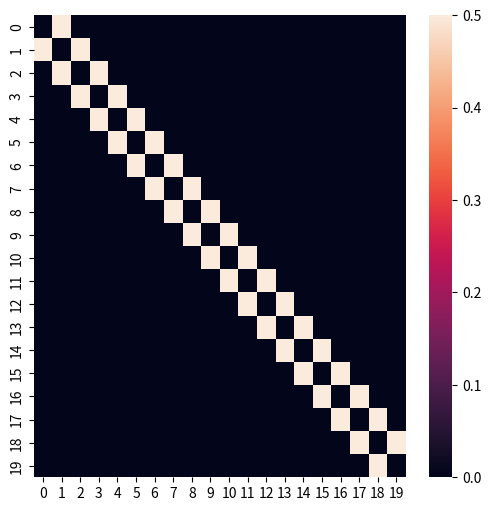

Here is the Python script that generated this plot: (Note: this script raises an exception after producing the figure.)
import numpy as np
import pandas as pd
from pandas import DataFrame, Series
import seaborn as sns
import matplotlib.pyplot as plt
import matplotlib

#Here I generate the contacts between cells
contacts = np.zeros((100,100))
for i in range(contacts.shape[0]):
    for j in range(contacts.shape[1]):
        if i == (j + 1):
            contacts[i,j] = 0.5
        elif (i+1) == j:
            contacts[i,j] = 0.5
             

plt.figure(figsize=(6,6))
sns.heatmap(contacts[0:20,0:20]) 
plt.savefig('output/contact_matrix.pdf')

#Here I generate cell identities and their representation
ws = np.zeros((8,100))
for i in range(100):
    ws[:,i] = i
plt.figure(figsize=(15,4))
sns.heatmap(ws) 


#Representation of only the central 20 cells as cells 'num_pix' width and 100 pixel height
num_pix = 15
ws_small = np.zeros((8*num_pix,20*num_pix+1))
for i in range(20):
    ws_small[1:ws_small.shape[0]-1,i*num_pix+1:(i+1)*num_pix] = i+1
plt.figure(figsize=(15,4))
sns.heatmap(ws_small)

np.random.seed(1)

t_max = 20

# We initialize the system using uniformly distributed values between 0 and 0.1
A = 0.1*(np.random.uniform(size = contacts.shape[0])) # A represents jag1a levels
R = 0.1*(np.random.uniform(size = contacts.shape[0])) # A represents repressor levels 

vmaxa = 1
vmaxr = 1
kma = 0.1
kmr = 0.1
h = 2
kda = 1
kdr = 1

stepsize = 0.01 # Stepsize for the integration based on the Euler method

As = np.copy(A)
Rs = np.copy(R)

plt.figure(1, figsize=(15,30))
for t in range(0,t_max):
      
    for i in range(0,100):
        An = A.dot(contacts) # small n refers to 'neighbours'
        dAdt = vmaxa*((kma**h)/(kma**h+R**h)) - kda*A
        dRdt = vmaxr*((An**h)/(kmr**h+An**h)) - kdr*R 
        A += stepsize*dAdt
        R += stepsize*dRdt
        As = np.vstack((As, A))
        Rs = np.vstack((Rs, R))
    
    img_arr = np.zeros((8,contacts.shape[0],3))
    
    for cell_ID in range(contacts.shape[0]):
        img_arr[:,:,0] = np.where(ws == cell_ID, A[cell_ID], img_arr[:,:,0]) 
        img_arr[:,:,1] = np.where(ws == cell_ID, R[cell_ID], img_arr[:,:,1]) 
        img_arr[:,:,2] = np.where(ws == cell_ID, A[cell_ID], img_arr[:,:,2]) 
    plt.subplot(50,2,t+1)
    plt.imshow(img_arr, vmin = 0, vmax = 1)
  
# In the plot desplayed below, we can see that the boundary are far enough from the central region to exclude any potential boundary-condition effect

# Plot for t = 7
t = 7

img_arr = np.zeros((8*num_pix,20*num_pix+1,3))   
for cell_ID in range(40,60):
    img_arr[:,:,0] = np.where(ws_small == cell_ID-39, As[t*100, cell_ID], img_arr[:,:,0]) 
    img_arr[:,:,1] = np.where(ws_small == cell_ID-39, Rs[t*100, cell_ID], img_arr[:,:,1]) 
    img_arr[:,:,2] = np.where(ws_small == cell_ID-39, As[t*100, cell_ID], img_arr[:,:,2])
    
plt.figure(1, figsize=(10,10))
plt.imshow(img_arr)
plt.axis('off')
plt.savefig('output/01.1.Lat_inh_int.pdf', bbox_inches='tight', pad_inches = 0, dpi = 100)


img_arr = np.zeros((8*num_pix,20*num_pix+1,3))   
for cell_ID in range(40,60):
    img_arr[:,:,0] = np.where(ws_small == cell_ID-39, As[t*100, cell_ID], img_arr[:,:,0]) 
    #img_arr[:,:,1] = np.where(ws_small == cell_ID-39, Rs[t*100, cell_ID], img_arr[:,:,1]) 
    img_arr[:,:,2] = np.where(ws_small == cell_ID-39, As[t*100, cell_ID], img_arr[:,:,2])   

plt.figure(1, figsize=(10,10))
plt.imshow(img_arr)
plt.axis('off')
plt.savefig('output/01.2.Lat_inh_int.pdf', bbox_inches='tight', pad_inches = 0, dpi = 100)

img_arr = np.zeros((8*num_pix,20*num_pix+1,3))   
for cell_ID in range(40,60):
    #img_arr[:,:,0] = np.where(ws_small == cell_ID-39, As[t*100, cell_ID], img_arr[:,:,0]) 
    img_arr[:,:,1] = np.where(ws_small == cell_ID-39, Rs[t*100, cell_ID], img_arr[:,:,1]) 
    #img_arr[:,:,2] = np.where(ws_small == cell_ID-39, As[t*100, cell_ID], img_arr[:,:,2])   

plt.figure(1, figsize=(10,10))
plt.imshow(img_arr)
plt.axis('off')
plt.savefig('output/01.3.Lat_inh_int.pdf', bbox_inches='tight', pad_inches = 0, dpi = 100)

#Display one point per cell
plt.figure(1, figsize=(8,3.2))
plt.plot(np.arange(0,20), As[t*100, 40:60], color = '#FF00FF')
plt.plot(np.arange(0,20), Rs[t*100, 40:60], color = '#00AA00')
plt.ylim(top=1)
plt.ylim(bottom=0)
plt.xticks(np.arange(20), np.arange(20)+1)
plt.xlabel('Cell')
plt.ylabel('Expression levels') 
plt.savefig('output/01.4a.Lat_inh_int.pdf', bbox_inches='tight', pad_inches = 0, dpi = 100)

#Display taking into account cell shapes
plt.figure(1, figsize=(8,3.2))
plt.plot(np.arange(0,100), np.repeat(As[t*100, 40:60], 5), color = '#FF00FF')
plt.plot(np.arange(0,100), np.repeat(Rs[t*100, 40:60], 5), color = '#00AA00')
plt.ylim(top=1)
plt.ylim(bottom=0)
plt.xticks((np.arange(20)+0.5)*5, np.arange(20)+1)
plt.xlabel('Cell')
plt.ylabel('Expression levels') 
plt.rcParams.update({'font.size' : 16, 'font.sans-serif' : 'Arial'})
plt.savefig('output/01.4b.Lat_inh_int.pdf', bbox_inches='tight', pad_inches = 0, dpi = 100)

# Plot for t = 14
t = 14

img_arr = np.zeros((8*num_pix,20*num_pix+1,3))   
for cell_ID in range(40,60):
    img_arr[:,:,0] = np.where(ws_small == cell_ID-39, As[t*100, cell_ID], img_arr[:,:,0]) 
    img_arr[:,:,1] = np.where(ws_small == cell_ID-39, Rs[t*100, cell_ID], img_arr[:,:,1]) 
    img_arr[:,:,2] = np.where(ws_small == cell_ID-39, As[t*100, cell_ID], img_arr[:,:,2])
    
plt.figure(1, figsize=(10,10))
plt.imshow(img_arr)
plt.axis('off')
plt.savefig('output/01.5.Lat_inh_final.pdf', bbox_inches='tight', pad_inches = 0, dpi = 100)


img_arr = np.zeros((8*num_pix,20*num_pix+1,3))   
for cell_ID in range(40,60):
    img_arr[:,:,0] = np.where(ws_small == cell_ID-39, As[t*100, cell_ID], img_arr[:,:,0]) 
    #img_arr[:,:,1] = np.where(ws_small == cell_ID-39, Rs[t*100, cell_ID], img_arr[:,:,1]) 
    img_arr[:,:,2] = np.where(ws_small == cell_ID-39, As[t*100, cell_ID], img_arr[:,:,2])   

plt.figure(1, figsize=(10,10))
plt.imshow(img_arr)
plt.axis('off')
plt.savefig('output/01.6.Lat_inh_final.pdf', bbox_inches='tight', pad_inches = 0, dpi = 100)

img_arr = np.zeros((8*num_pix,20*num_pix+1,3))   
for cell_ID in range(40,60):
    #img_arr[:,:,0] = np.where(ws_small == cell_ID-39, As[t*100, cell_ID], img_arr[:,:,0]) 
    img_arr[:,:,1] = np.where(ws_small == cell_ID-39, Rs[t*100, cell_ID], img_arr[:,:,1]) 
    #img_arr[:,:,2] = np.where(ws_small == cell_ID-39, As[t*100, cell_ID], img_arr[:,:,2])   

plt.figure(1, figsize=(10,10))
plt.imshow(img_arr)
plt.axis('off')
plt.savefig('output/01.7.Lat_inh_final.pdf', bbox_inches='tight', pad_inches = 0, dpi = 100)

#Display one point per cell
plt.figure(1, figsize=(8,3.2))
plt.plot(np.arange(0,20), As[t*100, 40:60], color = '#FF00FF')
plt.plot(np.arange(0,20), Rs[t*100, 40:60], color = '#00AA00')
plt.ylim(top=1)
plt.ylim(bottom=0)
plt.xticks(np.arange(20), np.arange(20)+1)
plt.xlabel('Cell')
plt.ylabel('Expression levels') 
plt.savefig('output/01.8a.Lat_inh_final.pdf', bbox_inches='tight', pad_inches = 0, dpi = 100)

#Display taking into account cell shapes
plt.figure(1, figsize=(8,3.2))
plt.plot(np.arange(0,100), np.repeat(As[t*100, 40:60], 5), color = '#FF00FF')
plt.plot(np.arange(0,100), np.repeat(Rs[t*100, 40:60], 5), color = '#00AA00')
plt.ylim(top=1)
plt.ylim(bottom=0)
plt.xticks((np.arange(20)+0.5)*5, np.arange(20)+1)
plt.xlabel('Cell')
plt.ylabel('Expression levels') 
plt.rcParams.update({'font.size' : 16, 'font.sans-serif' : 'Arial'})
plt.savefig('output/01.8b.Lat_inh_int.pdf', bbox_inches='tight', pad_inches = 0, dpi = 100)

A_values_for_df = np.array(())
R_values_for_df = np.array(())
cell_num = np.array((), dtype = 'int16')
time = np.array(())

for i in range(40,60):
    A_values_for_df = np.append(A_values_for_df,As[:,i])
    R_values_for_df = np.append(R_values_for_df,Rs[:,i])
    cell_num = np.append(cell_num, np.array([i]*As.shape[0])-40)
    time = np.append(time, np.arange(As.shape[0]))
    
df_to_plot = DataFrame({'Ligand': A_values_for_df, 'Repressor': R_values_for_df, 'Cell': cell_num, 'Time': time})  


sns.lineplot(x="Time", y="Ligand", hue="Cell", data=df_to_plot, legend = False)#, palette = sns.color_palette(n_colors = 20))
plt.rcParams.update({'font.size' : 16, 'font.sans-serif' : 'Arial'})
plt.xlabel('Time (a. u.)')
plt.ylabel('Ligand concentration (a. u.)')
plt.tight_layout()
plt.savefig('output/01.9.Lat_inh_ligand.pdf', dpi = 100) 

sns.lineplot(x="Time", y="Repressor", hue="Cell", data=df_to_plot, legend = False)
plt.rcParams.update({'font.size' : 16, 'font.sans-serif' : 'Arial'})
plt.xlabel('Time (a. u.)')
plt.ylabel('Repressor concentration (a. u.)')
plt.tight_layout()
plt.savefig('output/01.10.Lat_inh_repressor.pdf', dpi = 100) 

t_max = 20

#A = np.ones((contacts.shape[0]))/10
#A[40] = 0.3
#R = np.ones((contacts.shape[0]))/10

A = 0.2*(np.random.uniform(size = contacts.shape[0]))
#A[40] = 0.3
R = 0.2*(np.random.uniform(size = contacts.shape[0]))

vmaxa = 1
vmaxr = 1
kma = 0.1
kmr = 0.1
h = 2
kda = 1
kdr = 1

As = np.copy(A)
Rs = np.copy(R)

stepsize = 0.001

plt.figure(1, figsize=(15,30))
for t in range(0,t_max):
      
    for i in range(0,100): #This is the number of iterations between each shown image.
        An = A.dot(contacts)
        dAdt = vmaxa*((R**h)/(kma**h+R**h)) - kda*A
        dRdt = vmaxr*((An**h)/(kmr**h+An**h)) - kdr*R
        A += stepsize*dAdt
        R += stepsize*dRdt
        As = np.vstack((As, A))
        Rs = np.vstack((Rs, R))
    
    img_arr = np.zeros((8,(contacts.shape[0]),3))
    
    for cell_ID in range(contacts.shape[0]):
        img_arr[:,:,0] = np.where(ws == cell_ID, A[cell_ID], img_arr[:,:,0]) 
        img_arr[:,:,1] = np.where(ws == cell_ID, R[cell_ID], img_arr[:,:,1]) 
        img_arr[:,:,2] = np.where(ws == cell_ID, A[cell_ID], img_arr[:,:,2]) 
    plt.subplot(50,2,t+1)
    plt.imshow(img_arr, vmin = 0, vmax = 1)




# Plot para t = 6
t = 6
img_arr = np.zeros((8*num_pix,20*num_pix+1,3))   
for cell_ID in range(40,60):
    img_arr[:,:,0] = np.where(ws_small == cell_ID-39, As[t*100, cell_ID], img_arr[:,:,0]) 
    img_arr[:,:,1] = np.where(ws_small == cell_ID-39, Rs[t*100, cell_ID], img_arr[:,:,1]) 
    img_arr[:,:,2] = np.where(ws_small == cell_ID-39, As[t*100, cell_ID], img_arr[:,:,2])   

    
plt.figure(1, figsize=(10,10))
plt.imshow(img_arr)
plt.axis('off')
plt.savefig('output/02.1.Lat_act_int.pdf', bbox_inches='tight', pad_inches = 0, dpi = 100)


img_arr = np.zeros((8*num_pix,20*num_pix+1,3))   
for cell_ID in range(40,60):
    img_arr[:,:,0] = np.where(ws_small == cell_ID-39, As[t*100, cell_ID], img_arr[:,:,0]) 
    #img_arr[:,:,1] = np.where(ws_small == cell_ID-39, Rs[t*100, cell_ID], img_arr[:,:,1]) 
    img_arr[:,:,2] = np.where(ws_small == cell_ID-39, As[t*100, cell_ID], img_arr[:,:,2])   

    
plt.figure(1, figsize=(10,10))
plt.imshow(img_arr)
plt.axis('off')
plt.savefig('output/02.2.Lat_act_int.pdf', bbox_inches='tight', pad_inches = 0, dpi = 100)


img_arr = np.zeros((8*num_pix,20*num_pix+1,3))   
for cell_ID in range(40,60):
    #img_arr[:,:,0] = np.where(ws_small == cell_ID-39, As[t*100, cell_ID], img_arr[:,:,0]) 
    img_arr[:,:,1] = np.where(ws_small == cell_ID-39, Rs[t*100, cell_ID], img_arr[:,:,1]) 
    #img_arr[:,:,2] = np.where(ws_small == cell_ID-39, As[t*100, cell_ID], img_arr[:,:,2])   

    
plt.figure(1, figsize=(10,10))
plt.imshow(img_arr)
plt.axis('off')
plt.savefig('output/02.3.Lat_act_int.pdf', bbox_inches='tight', pad_inches = 0, dpi = 100)


#Display one point per cell
plt.figure(1, figsize=(8,3.2))
plt.plot(np.arange(0,20), As[t*100, 40:60], color = '#FF00FF')
plt.plot(np.arange(0,20), Rs[t*100, 40:60], color = '#00AA00')
plt.ylim(top=1)
plt.ylim(bottom=0)
plt.xticks(np.arange(20), np.arange(20)+1)
plt.xlabel('Cell')
plt.ylabel('Expression levels') 
plt.savefig('output/02.4a.Lat_act_int.pdf', bbox_inches='tight', pad_inches = 0, dpi = 100)

#Display taking into account cell shapes
plt.figure(1, figsize=(8,3.2))
plt.plot(np.arange(0,100), np.repeat(As[t*100, 40:60], 5), color = '#FF00FF')
plt.plot(np.arange(0,100), np.repeat(Rs[t*100, 40:60], 5), color = '#00AA00')
plt.ylim(top=1)
plt.ylim(bottom=0)
plt.xticks((np.arange(20)+0.5)*5, np.arange(20)+1)
plt.xlabel('Cell')
plt.ylabel('Expression levels') 
plt.rcParams.update({'font.size' : 16, 'font.sans-serif' : 'Arial'})
plt.savefig('output/02.4b.Lat_act_int.pdf', bbox_inches='tight', pad_inches = 0, dpi = 100)

t = 20
img_arr = np.zeros((8*num_pix,20*num_pix+1,3))   
for cell_ID in range(40,60):
    img_arr[:,:,0] = np.where(ws_small == cell_ID-39, As[t*100, cell_ID], img_arr[:,:,0]) 
    img_arr[:,:,1] = np.where(ws_small == cell_ID-39, Rs[t*100, cell_ID], img_arr[:,:,1]) 
    img_arr[:,:,2] = np.where(ws_small == cell_ID-39, As[t*100, cell_ID], img_arr[:,:,2])   

    
plt.figure(1, figsize=(10,10))
plt.imshow(img_arr)
plt.axis('off')
plt.rcParams.update({'font.size' : 16, 'font.sans-serif' : 'Arial'})
plt.savefig('output/02.5.Lat_act_final.pdf', bbox_inches='tight', pad_inches = 0, dpi = 100)


t = 20
img_arr = np.zeros((8*num_pix,20*num_pix+1,3))   
for cell_ID in range(40,60):
    img_arr[:,:,0] = np.where(ws_small == cell_ID-39, As[t*100, cell_ID], img_arr[:,:,0]) 
    #img_arr[:,:,1] = np.where(ws_small == cell_ID-39, Rs[t*100, cell_ID], img_arr[:,:,1]) 
    img_arr[:,:,2] = np.where(ws_small == cell_ID-39, As[t*100, cell_ID], img_arr[:,:,2])   

    
plt.figure(1, figsize=(10,10))
plt.imshow(img_arr)
plt.axis('off')
plt.savefig('output/02.6.Lat_act_final.pdf', bbox_inches='tight', pad_inches = 0, dpi = 100)


t = 20
img_arr = np.zeros((8*num_pix,20*num_pix+1,3))   
for cell_ID in range(40,60):
    #img_arr[:,:,0] = np.where(ws_small == cell_ID-39, As[t*100, cell_ID], img_arr[:,:,0]) 
    img_arr[:,:,1] = np.where(ws_small == cell_ID-39, Rs[t*100, cell_ID], img_arr[:,:,1]) 
    #img_arr[:,:,2] = np.where(ws_small == cell_ID-39, As[t*100, cell_ID], img_arr[:,:,2])   

    
plt.figure(1, figsize=(10,10))
plt.imshow(img_arr)
plt.axis('off')
plt.savefig('output/02.7.Lat_act_final.pdf', bbox_inches='tight', pad_inches = 0, dpi = 100)


#Display one point per cell
plt.figure(1, figsize=(8,3.2))
plt.plot(np.arange(0,20), As[t*100, 40:60], color = '#FF00FF')
plt.plot(np.arange(0,20), Rs[t*100, 40:60], color = '#00AA00')
plt.ylim(top=1)
plt.ylim(bottom=0)
plt.xticks(np.arange(20), np.arange(20)+1)
plt.xlabel('Cell')
plt.ylabel('Expression levels') 
plt.savefig('output/02.8a.Lat_act_final.pdf', bbox_inches='tight', pad_inches = 0, dpi = 100)

#Display taking into account cell shapes
plt.figure(1, figsize=(8,3.2))
plt.plot(np.arange(0,100), np.repeat(As[t*100, 40:60], 5), color = '#FF00FF')
plt.plot(np.arange(0,100), np.repeat(Rs[t*100, 40:60], 5), color = '#00AA00')
plt.ylim(top=1)
plt.ylim(bottom=0)
plt.xticks((np.arange(20)+0.5)*5, np.arange(20)+1)
plt.xlabel('Cell')
plt.ylabel('Expression levels') 
plt.rcParams.update({'font.size' : 16, 'font.sans-serif' : 'Arial'})
plt.savefig('output/02.8b.Lat_inh_int.pdf', bbox_inches='tight', pad_inches = 0, dpi = 100)

A_values_for_df = np.array(())
R_values_for_df = np.array(())
cell_num = np.array((), dtype = 'int32')
time = np.array(())

for i in range(40,60):
    A_values_for_df = np.append(A_values_for_df,As[:,i])
    R_values_for_df = np.append(R_values_for_df,Rs[:,i])
    cell_num = np.append(cell_num, np.array([i]*As.shape[0])-40)
    time = np.append(time, np.arange(As.shape[0]))
    
df_to_plot = DataFrame({'Ligand': A_values_for_df, 'Repressor': R_values_for_df, 'Cell': cell_num, 'Time': time})  


sns.lineplot(x="Time", y="Ligand", hue="Cell", data=df_to_plot, legend = False)
plt.rcParams.update({'font.size' : 16, 'font.sans-serif' : 'Arial'})
plt.xlabel('Time (a. u.)')
plt.ylabel('Ligand concentration (a. u.)')
plt.tight_layout()
plt.savefig('output/01.9.Lat_act_ligand.pdf', dpi = 100) 

sns.lineplot(x="Time", y="Repressor", hue="Cell", data=df_to_plot, legend = False)
plt.rcParams.update({'font.size' : 16, 'font.sans-serif' : 'Arial'})
plt.xlabel('Time (a. u.)')
plt.ylabel('Repressor concentration (a. u.)')
plt.tight_layout()
plt.savefig('output/01.10.Lat_act_repressor.pdf') 

np.random.seed(2)

t_max = 30

N = 0.1*(np.random.uniform(size = contacts.shape[0]))
L = 0.1*(np.random.uniform(size = contacts.shape[0]))
R = 0.1*(np.random.uniform(size = contacts.shape[0]))

n = 1
m = 1
kc = 10
kt = 1
gamma = 1
gamma_R = 1
k_RS = 1
beta_N = 2
beta_L = 10
beta_R = 10

Ns = np.copy(N) # Notch receptor
Ls = np.copy(L) # Ligand
Rs = np.copy(R) # Repressor

stepsize = 0.01

plt.figure(1, figsize=(15,30))
for t in range(0,t_max):
      
    for i in range(0,500): #This is the number of iterations between each shown image.
        Nn = N.dot(contacts)
        Ln = L.dot(contacts)
        
        dNdt = beta_N - gamma*N - kt*N*Ln - kc*N*L
        dLdt = beta_L*(1/(1+R**m)) - gamma*L - kt*Nn*L - kc*N*L
        dRdt = beta_R*((N*Ln)**n)/(k_RS + (N*Ln)**n) - gamma_R*R
        
        N += stepsize*dNdt
        L += stepsize*dLdt
        R += stepsize*dRdt
        
        if i % 5 == 0:
            Ns = np.vstack((Ns, N))
            Ls = np.vstack((Ls, L))
            Rs = np.vstack((Rs, R))
    
    img_arr = np.zeros((8,contacts.shape[0],3))
    
    for cell_ID in range(contacts.shape[0]):
        img_arr[:,:,0] = np.where(ws == cell_ID, L[cell_ID], img_arr[:,:,0]) 
        img_arr[:,:,1] = np.where(ws == cell_ID, R[cell_ID], img_arr[:,:,1]) 
        img_arr[:,:,2] = np.where(ws == cell_ID, L[cell_ID], img_arr[:,:,2])
    plt.subplot(50,2,t+1)
    img_arr[:,:,0] = img_arr[:,:,0]/np.max(img_arr[:,:,0])
    img_arr[:,:,1] = img_arr[:,:,1]/np.max(img_arr[:,:,1])
    img_arr[:,:,2] = img_arr[:,:,2]/np.max(img_arr[:,:,2])
    plt.imshow(img_arr, vmin = 0, vmax = 1)
  


# Plot for t = 30
t = 30
img_arr = np.zeros((8*num_pix,20*num_pix+1,3))   
for cell_ID in range(40,60):
    img_arr[:,:,0] = np.where(ws_small == cell_ID-39, Ls[t*100, cell_ID], img_arr[:,:,0]) 
    img_arr[:,:,1] = np.where(ws_small == cell_ID-39, Rs[t*100, cell_ID], img_arr[:,:,1]) 
    img_arr[:,:,2] = np.where(ws_small == cell_ID-39, Ls[t*100, cell_ID], img_arr[:,:,2])   

img_arr[:,:,0] = img_arr[:,:,0]/np.max(img_arr[:,:,0])
img_arr[:,:,1] = img_arr[:,:,1]/np.max(img_arr[:,:,1])
img_arr[:,:,2] = img_arr[:,:,2]/np.max(img_arr[:,:,2])
    
plt.figure(1, figsize=(10,10))
plt.imshow(img_arr)
plt.axis('off')
plt.savefig('output/03.1.Sprinzak_final.pdf', bbox_inches='tight', pad_inches = 0, dpi = 100)


#Display one point per cell
plt.figure(1, figsize=(8,3.2))
plt.plot(np.arange(0,20), Ls[t*100, 40:60], color = '#FF00FF')
plt.plot(np.arange(0,20), Rs[t*100, 40:60], color = '#00AA00')
plt.plot(np.arange(0,20), Ns[t*100, 40:60], color = '#000000')
#plt.ylim(top=1)
#plt.ylim(bottom=0)
plt.xticks(np.arange(20), np.arange(20)+1)
plt.xlabel('Cell')
plt.ylabel('Expression levels') 
plt.savefig('output/03.2.Sprinzak_final.pdf', bbox_inches='tight', pad_inches = 0, dpi = 100)

#Display taking into account cell shapes
plt.figure(1, figsize=(8,3.2))
plt.plot(np.arange(0,100), np.repeat(Ls[t*100, 40:60], 5), color = '#FF00FF')
plt.plot(np.arange(0,100), np.repeat(Rs[t*100, 40:60], 5), color = '#00AA00')
plt.ylim(bottom=0)
plt.xticks((np.arange(20)+0.5)*5, np.arange(20)+1)
#font = {'fontname': 'Arial'}
#matplotlib.rc('font', **font)
plt.xlabel('Cell')
plt.ylabel('Expression levels')
plt.rcParams.update({'font.size' : 16, 'font.sans-serif' : 'Arial'})
plt.savefig('output/03_2b.Sprinzak.pdf', bbox_inches='tight', pad_inches = 0, dpi = 100)

N_values_for_df = np.array(())
L_values_for_df = np.array(())
R_values_for_df = np.array(())
cell_num = np.array((), dtype = 'int32')
time = np.array(())

for i in range(40,60):
    N_values_for_df = np.append(N_values_for_df,Ns[:,i])
    L_values_for_df = np.append(L_values_for_df,Ls[:,i])
    R_values_for_df = np.append(R_values_for_df,Rs[:,i])
    cell_num = np.append(cell_num, np.array([i]*Ls.shape[0])-40)
    time = np.append(time, np.arange(Ls.shape[0]))
    
df_to_plot = DataFrame({'Ligand': L_values_for_df, 'Repressor': R_values_for_df, 'Notch Receptor': N_values_for_df, 
                        'Cell': cell_num, 'Time': time})  


sns.lineplot(x="Time", y="Ligand", hue="Cell", data=df_to_plot, legend = False)
plt.tight_layout()
plt.savefig('output/03.3.Sprinzak_ligand.pdf', dpi = 100) 

sns.lineplot(x="Time", y="Repressor", hue="Cell", data=df_to_plot, legend = False)
plt.tight_layout()
plt.savefig('output/03.4.Sprinzak_repressor.pdf', dpi = 100) 

sns.lineplot(x="Time", y="Notch Receptor", hue="Cell", data=df_to_plot, legend = False)
plt.tight_layout()
plt.savefig('output/03.5.Sprinzak_notch_receptor.pdf', dpi = 100) 